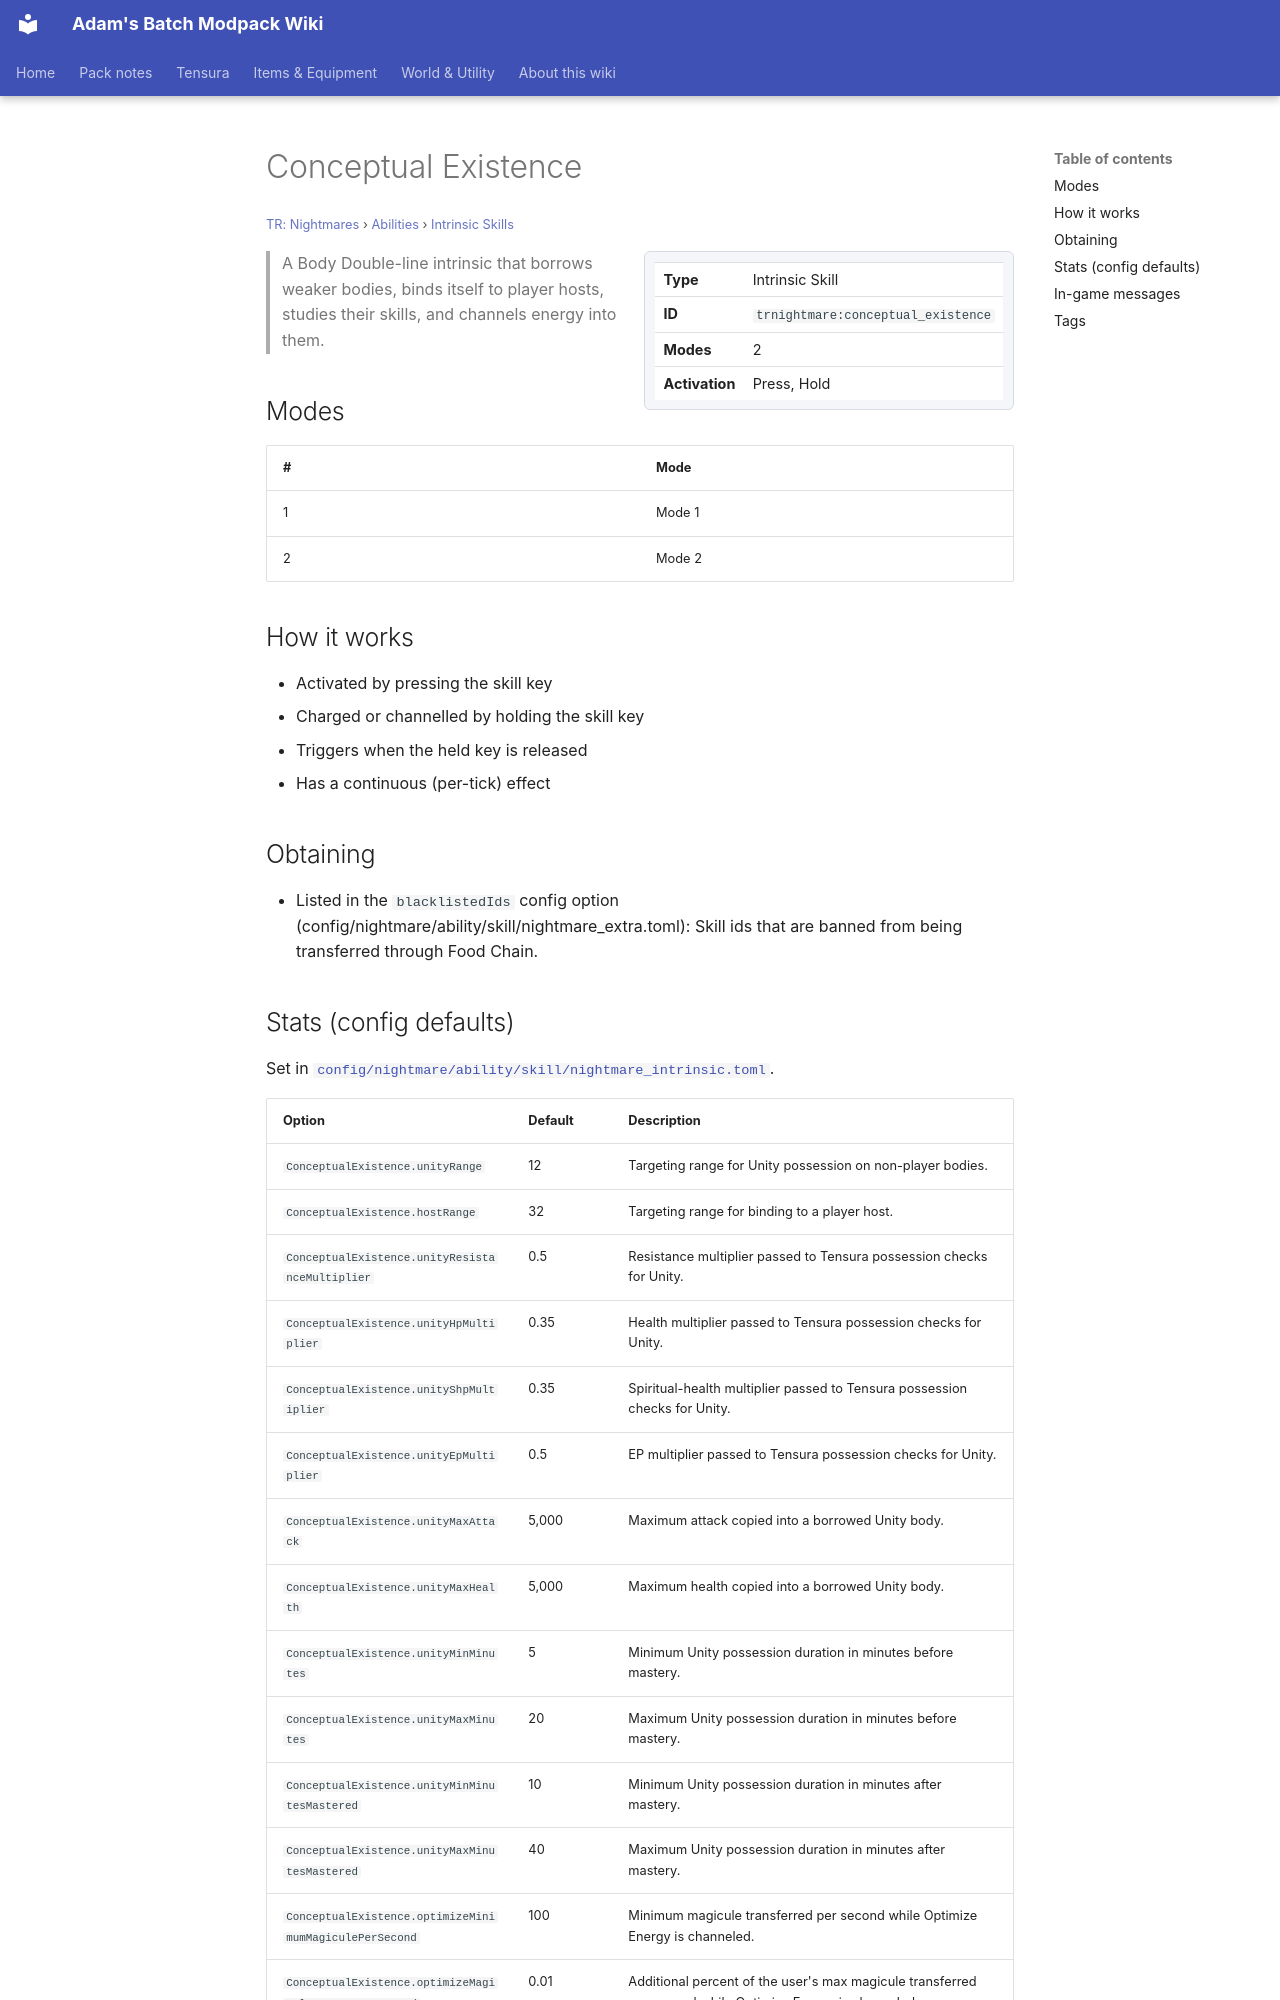

repository: Proteus-Nell/Adams-Batch-MC-Modpack-Wiki · page: tr-nightmares/abilities/intrinsic-skills/conceptual-existence/index.html · generator: mkdocs

# Conceptual Existence

<small>[TR: Nightmares](../../index.md) &rsaquo; [Abilities](../index.md) &rsaquo; [Intrinsic Skills](index.md)</small>

<div class="infobox" markdown>

| | |
|---|---|
| **Type** | Intrinsic Skill |
| **ID** | `trnightmare:conceptual_existence` |
| **Modes** | 2 |
| **Activation** | Press, Hold |

</div>

> A Body Double-line intrinsic that borrows weaker bodies, binds itself to player hosts, studies their skills, and channels energy into them.

## Modes

| # | Mode |
|---|---|
| 1 | Mode 1 |
| 2 | Mode 2 |

## How it works

- Activated by pressing the skill key
- Charged or channelled by holding the skill key
- Triggers when the held key is released
- Has a continuous (per-tick) effect

## Obtaining

- Listed in the `blacklistedIds` config option (config/nightmare/ability/skill/nightmare_extra.toml): Skill ids that are banned from being transferred through Food Chain.
